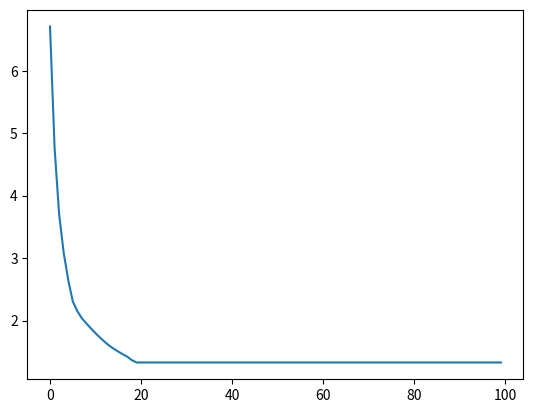

This chart was generated by the following Python code:
import numpy as np
import matplotlib.pyplot as plt


def step_gradient_descent(data, weights, intercept, step_size):
    weights_derivative = np.array(weights)
    weights_derivative = np.array([0 for x in range(len(weights))])

    for i in data:
        error = i[-1] - (intercept + np.dot(i[:-1], weights))
        temp_error = np.array([0 for x in range(len(weights))])
        for j in range(len(i) - 1):
            temp_error[j] = error * i[j]

        weights_derivative += temp_error

    return weights + step_size*weights_derivative


def get_error(data, weights, intercept):
    error = 0

    for i in data:
        error += (i[-1] - (intercept + np.dot(weights, i[:-1])))**2

    return error * 0.5


def main():
    data = [np.array([1, -1, 2, 1]),
            np.array([1, 1, 3, 4]),
            np.array([-1, 1, 0, -1]),
            np.array([1, 2, -4, -2]),
            np.array([3, -1, -1, 0])]

    weights = np.array([0.5435172, 0.54315937, 0.89853513])
    weights = np.array([0,0,0])
    intercept = 0.0
    step_size = 0.01

    errors = []
    steps = 100
    print(get_error(data,weights,intercept))
    for i in range(steps):
        weights = step_gradient_descent(data, weights, intercept, step_size)
        errors.append(get_error(data, weights, intercept))
        print(errors[-1], weights)

    print(weights)
    print(errors[-1])
    print(min(errors))

    x = [i for i in range(steps)]
    plt.plot(x, errors)
    plt.show()

if __name__ == '__main__':
    main()

